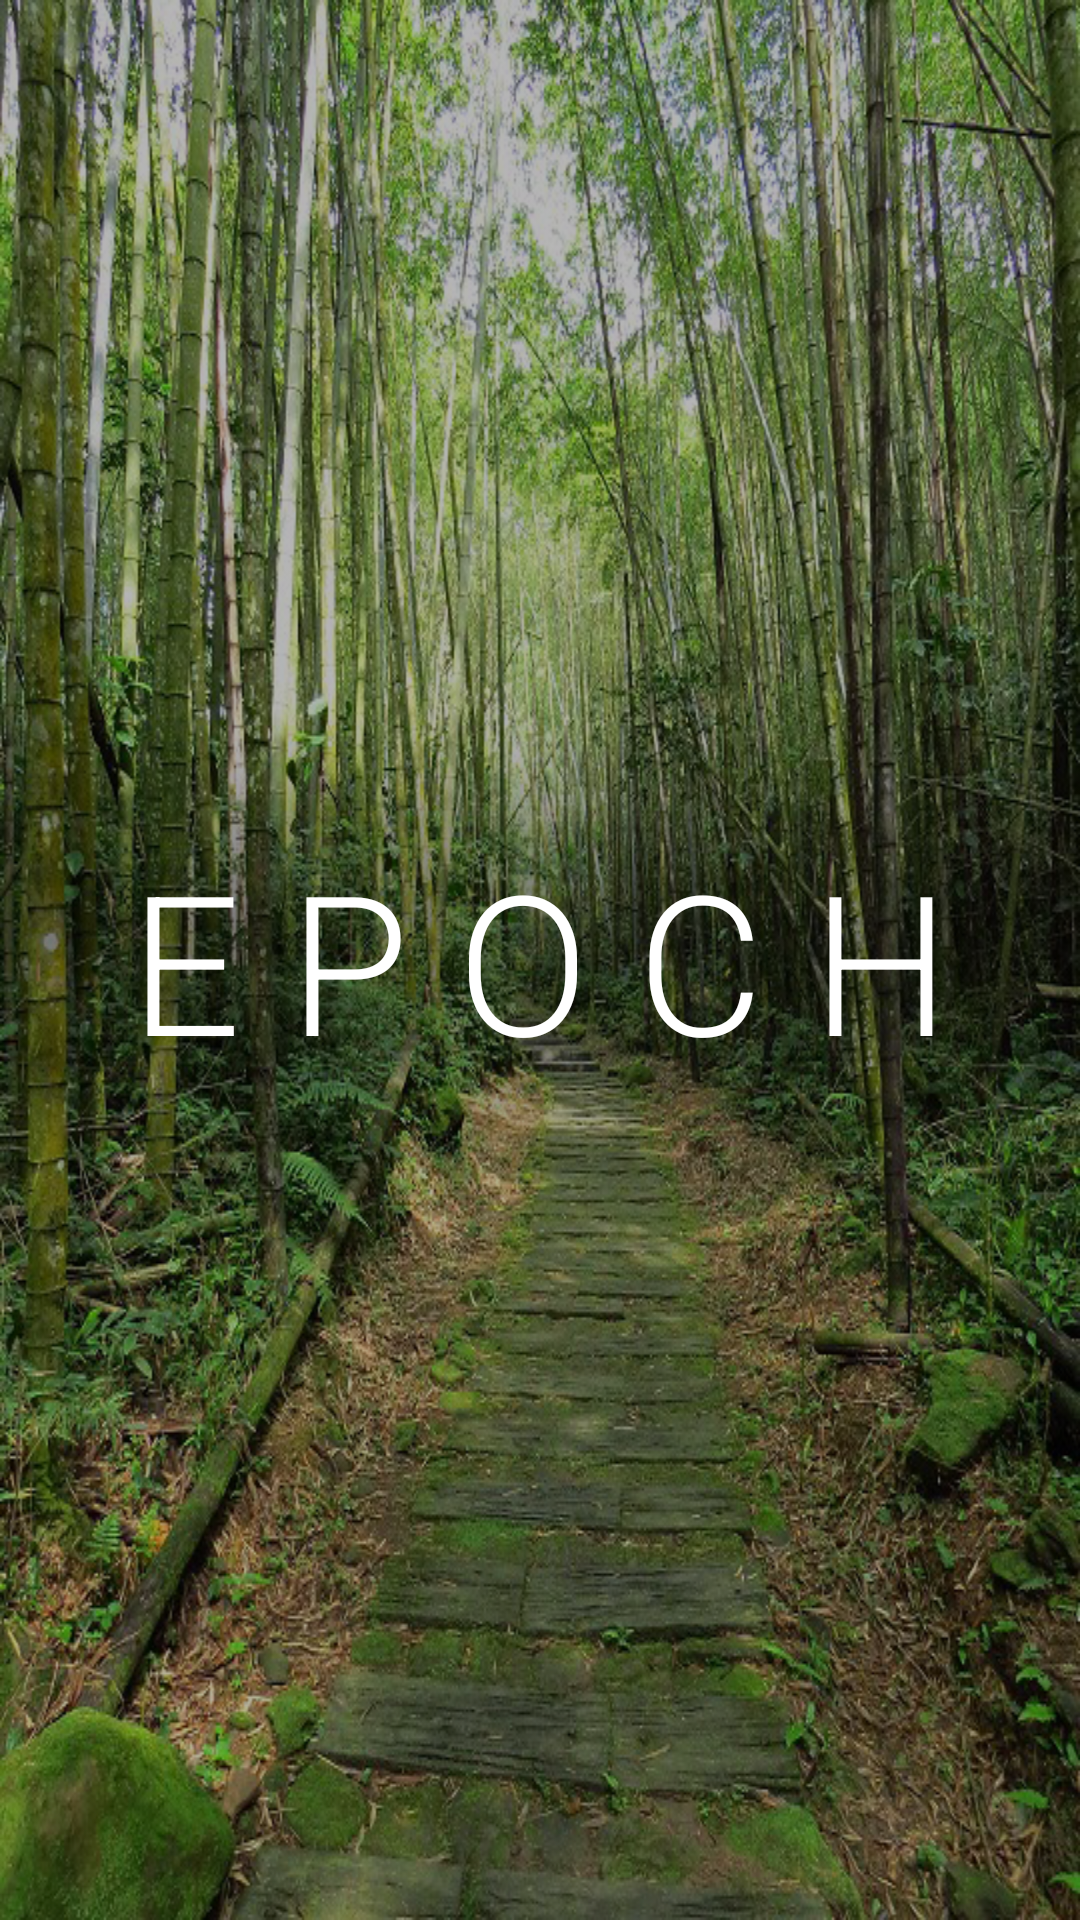

Produce the Android XML layout that renders to this screen, including the resource entries it uses.
<!-- AndroidManifest.xml: application theme AppTheme -->
<!-- res/layout/activity_start.xml -->
<RelativeLayout xmlns:android="http://schemas.android.com/apk/res/android"
    xmlns:tools="http://schemas.android.com/tools" android:layout_width="match_parent"
    android:layout_height="match_parent"
    tools:context="com.yahoo.shopping.epoch.activities.StartActivity">


    <ImageView
        android:id="@+id/startBgIv"
        android:layout_width="match_parent"
        android:layout_height="match_parent"
        android:background="@drawable/epoch_splash"/>

    <TextView
        android:layout_width="wrap_content"
        android:layout_height="wrap_content"
        android:textSize="65sp"
        android:textColor="@color/white"
        android:text="E P O C H"
        android:id="@+id/textView"
        android:layout_centerVertical="true"
        android:layout_centerHorizontal="true"
        android:fontFamily="sans-serif-light"/>

</RelativeLayout>
<!-- resources referenced by this layout -->
<resources>
  <color name="white">#FFFFFF</color>
  <!-- drawable epoch_splash: png bitmap (drawable, 967051 bytes) -->
  <style name="AppTheme" parent="Theme.AppCompat.Light.NoActionBar">
          <item name="android:windowNoTitle">true</item>
          <item name="windowActionBar">false</item>
          <item name="android:windowFullscreen">true</item>
          <item name="android:windowContentOverlay">@null</item>
          <item name="colorPrimary">#673AB7</item>
          <item name="colorPrimaryDark">#512DA8</item>
          <item name="colorAccent">#FF4081</item>
      </style>
</resources>
